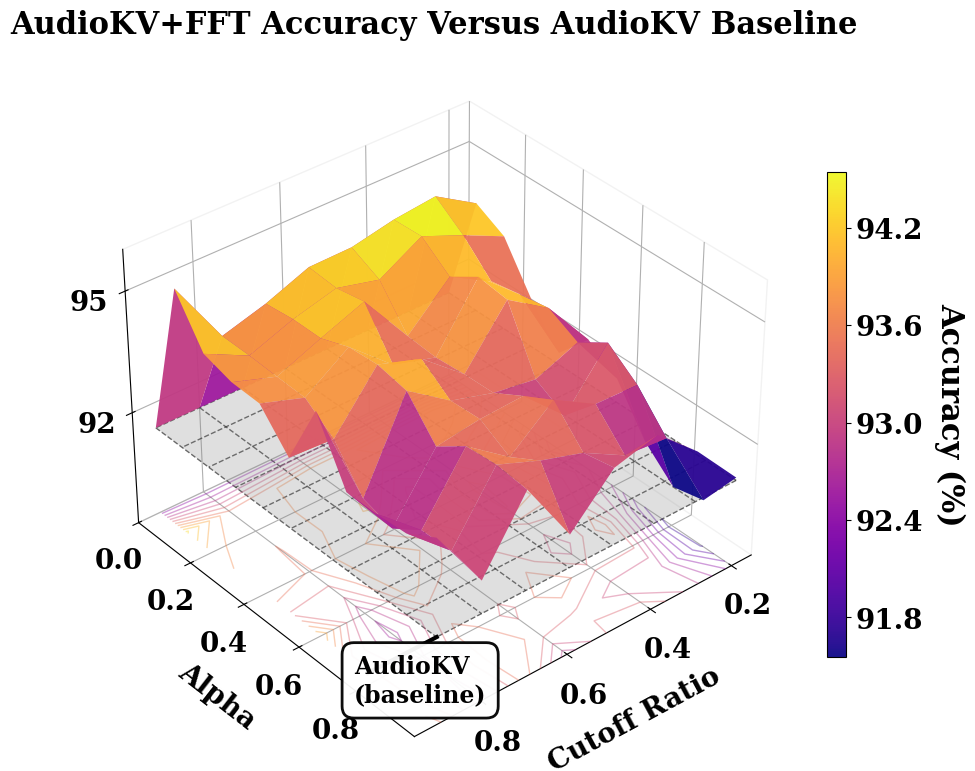

This chart was generated by the following Python code: (Note: this script raises an exception after producing the figure.)
#!/usr/bin/env python3
# -*- coding: utf-8 -*-
"""
绘制 SAH+FFT 精度与 alpha 和 Cutoff Ratio 的相关性3D立体图
ACL顶会风格
"""

import numpy as np
import matplotlib.pyplot as plt
from mpl_toolkits.mplot3d import Axes3D
from pathlib import Path

# 设置ACL顶会风格：使用LaTeX字体，高质量渲染
plt.rcParams['font.family'] = 'serif'
plt.rcParams['font.serif'] = ['Times New Roman', 'DejaVu Serif']
plt.rcParams['font.size'] = 18  # 增大基础字体
plt.rcParams['axes.unicode_minus'] = False
plt.rcParams['figure.dpi'] = 300
plt.rcParams['savefig.dpi'] = 300
plt.rcParams['savefig.bbox'] = 'tight'

# 数据矩阵
data = np.array([
    [91.36, 91.36, 91.36, 91.36, 91.36, 91.36, 91.36, 91.36, 91.36, 91.36, 91.36],
    [92.03, 92.62, 94.1, 94.73, 94.61, 94.39, 94.37, 93.95, 93.64, 95.28, 89.6],
    [92.66, 92.12, 93.71, 94.2, 94.64, 94.04, 94.31, 94.03, 93.63, 94.17, 89.96],
    [91.75, 91.01, 92.56, 93.5, 94.09, 93.1, 94.44, 94.03, 93.59, 93.96, 88.14],
    [92.26, 90.27, 91.66, 93.63, 94.54, 93.04, 93.36, 94.29, 93.56, 93.93, 89.44],
    [91.57, 89.73, 92.47, 93.75, 94.44, 93.1, 93.98, 94.34, 93.04, 93.11, 87.53],
    [90.28, 89.71, 91.96, 93.37, 92.95, 93.12, 93.44, 94.19, 92.08, 94.73, 88.14],
    [88.25, 88.9, 90.85, 93.83, 92.54, 93.53, 93.48, 93.33, 91.86, 93.29, 88.11],
    [87.19, 88.85, 90.17, 93.27, 93.31, 93.92, 93.05, 93.84, 92.34, 93.29, 88.16],
    [83.97, 88.2, 90.34, 92.44, 92.54, 93.13, 93.47, 93.9, 92.36, 93.34, 88.35],
    [36.86, 87.21, 91.43, 92.61, 93.54, 93.27, 92.18, 93.81, 92.17, 93.76, 88.04]
])

# 去掉小于85的离群点（设为NaN，这样不会显示）
data_cleaned = data.copy()
data_cleaned[data_cleaned < 85] = np.nan

# Alpha 和 Cutoff 值
alpha_values = np.arange(0, 1.1, 0.1)
cutoff_values_all = np.arange(0, 1.1, 0.1)

# 移除 cutoff ratio = 0, 0.1, 1.0 的列（索引 0, 1, 10）
# 保留 cutoff ratio = 0.2, 0.3, 0.4, 0.5, 0.6, 0.7, 0.8, 0.9
indices_to_keep = [2, 3, 4, 5, 6, 7, 8, 9]  # 对应 0.2 到 0.9
data_cleaned = data_cleaned[:, indices_to_keep]
cutoff_values = cutoff_values_all[indices_to_keep]

# 创建网格
X, Y = np.meshgrid(cutoff_values, alpha_values)

# 创建3D图形
fig = plt.figure(figsize=(12, 9))
ax = fig.add_subplot(111, projection='3d')

# 使用ACL顶会常用的专业colormap（plasma风格，从深紫到亮黄）
# 这种配色在学术论文中非常常见，既美观又专业
cmap = plt.cm.plasma

# 基准值
baseline_value = 91.36

# 计算合适的z轴范围
min_val = np.nanmin(data_cleaned)
max_val = np.nanmax(data_cleaned)
z_min = max(87, min_val - 1)  # 下限至少87，或比最小值低1
z_max = min(96, max_val + 1)   # 上限最多96，或比最大值高1

# 绘制完整的3D表面图（保留所有数据，不再区分高于和低于基准）
# 注意：plot_surface的颜色是根据Z值（data_cleaned）通过cmap计算的
# 每个面的颜色由该面的Z值决定，使用plasma colormap映射
# 面的颜色计算：对于每个四边形面片，颜色由该面片的Z值（高度）决定
# 如果面片跨越多个Z值，matplotlib会使用插值或平均Z值来确定颜色
surf = ax.plot_surface(X, Y, data_cleaned, cmap=cmap, alpha=0.95, 
                       linewidth=0.05, antialiased=True, 
                       edgecolor='none', shade=True,
                       rstride=1, cstride=1)

# 添加等高线投影到底面（增强立体感，使用清理后的数据）
contour = ax.contour(X, Y, data_cleaned, zdir='z', offset=z_min, 
                     cmap=cmap, alpha=0.4, linewidths=1.0, 
                     levels=15)

# 添加基准平面（纯AudioKV基准值91.36，不使用FFT）
baseline_Z = np.full_like(X, baseline_value)
# 使用半透明的平面
baseline_surf = ax.plot_surface(X, Y, baseline_Z, alpha=0.25, 
                                color='gray', shade=False)

# 手动绘制虚线网格（使用plot函数逐条绘制虚线）
# 绘制X方向的虚线
baseline_lines = []
for i in range(0, len(alpha_values), 1):  # 可以调整步长来控制网格密度
    line = ax.plot(cutoff_values, 
            np.full_like(cutoff_values, alpha_values[i]),
            np.full_like(cutoff_values, baseline_value),
            'k--', alpha=0.6, linewidth=1.0, label='AudioKV (baseline)' if i == 0 else '')
    if i == 0:
        baseline_lines.append(line[0])
# 绘制Y方向的虚线
for j in range(0, len(cutoff_values), 1):  # 可以调整步长来控制网格密度
    ax.plot(np.full_like(alpha_values, cutoff_values[j]),
            alpha_values,
            np.full_like(alpha_values, baseline_value),
            'k--', alpha=0.6, linewidth=1.0)

# 在右下区域（绿色圈位置）添加 AudioKV (baseline) 标注
# 在右下角（高Alpha、高Cutoff Ratio）绘制指示线
max_cutoff = cutoff_values.max()  # 现在是0.9
line_x = np.array([max_cutoff, max_cutoff + 0.15])  # 从右侧边缘延伸
line_y = np.array([1.0, 1.0])   # 在Alpha=1.0位置
line_z = np.array([baseline_value, baseline_value])
ax.plot(line_x, line_y, line_z, 'k-', linewidth=3.0, alpha=1.0, zorder=10)

# 在线的末端添加文字标注
ax.text(max_cutoff + 0.18, 1.0, baseline_value, 'AudioKV\n(baseline)', 
        fontsize=17, fontweight='bold', color='black',
        bbox=dict(boxstyle='round,pad=0.5', facecolor='white', 
                 alpha=0.95, edgecolor='black', linewidth=2.0),
        ha='left', va='center', zorder=11)

# 设置视角（美观的透视角度，展示最佳视觉效果）
ax.view_init(elev=35, azim=50)

# 设置坐标轴标签（ACL风格：清晰、专业）
ax.set_xlabel('Cutoff Ratio', fontsize=20, fontweight='bold', labelpad=20)
ax.set_ylabel('Alpha', fontsize=20, fontweight='bold', labelpad=20)
# 移除z轴标签，因为colorbar已经显示了Accuracy (%)
# ax.set_zlabel('Accuracy (%)', fontsize=20, fontweight='bold', labelpad=12)

# 设置坐标轴刻度（更精细的刻度）
# 减少cutoff ratio的刻度数量，避免过于密集
# 手动指定要显示的刻度：0.2, 0.4, 0.6, 0.8（不显示0.9）
xticks_to_show = [0.2, 0.4, 0.6, 0.8]
ax.set_xticks(xticks_to_show)
# Alpha刻度：0, 0.2, 0.4, 0.6, 0.8（不显示1.0）
ax.set_yticks(np.arange(0, 1.0, 0.2))
# 使用已计算的z轴范围设置刻度（压缩间距，减少刻度数量）
ax.set_zticks(np.arange(int(z_min), int(z_max) + 1, 3))  # 每3个单位一个刻度

# 设置刻度标签格式（增大字体并加粗）
ax.tick_params(axis='x', labelsize=20, pad=7)
ax.tick_params(axis='y', labelsize=20, pad=7)
ax.tick_params(axis='z', labelsize=20, pad=7)

# 设置坐标轴范围
ax.set_xlim(cutoff_values.min() - 0.05, cutoff_values.max() + 0.05)  # 稍微扩展范围以便显示
ax.set_ylim(0, 1.0)
# 使用计算好的z轴范围
ax.set_zlim(z_min, z_max)

# 为坐标轴刻度数字加粗（在设置范围后执行，确保所有刻度都已生成）
for label in ax.get_xticklabels():
    label.set_fontweight('bold')
for label in ax.get_yticklabels():
    label.set_fontweight('bold')
for label in ax.get_zticklabels():
    label.set_fontweight('bold')

# 添加颜色条（压缩刻度间距，增大字体）
cbar = fig.colorbar(surf, ax=ax, shrink=0.7, aspect=25, pad=0.05)
cbar.set_label('Accuracy (%)', fontsize=22, fontweight='bold', rotation=270, labelpad=30)
# 减少colorbar刻度数量，压缩间距
cbar.ax.tick_params(labelsize=20)
# 设置colorbar刻度数量（减少刻度，压缩间距）
cbar.locator = plt.MaxNLocator(nbins=5)  # 最多5个刻度
cbar.update_ticks()
# 为colorbar刻度数字加粗
for label in cbar.ax.get_yticklabels():
    label.set_fontweight('bold')

# 不添加图例，改用侧边标注

# 设置标题（简化，去掉描述性文字）
ax.set_title('AudioKV+FFT Accuracy Versus AudioKV Baseline', 
             fontsize=22, fontweight='bold', pad=25)

# 设置网格样式（ACL风格：清晰但不突兀）
ax.xaxis.pane.fill = False
ax.yaxis.pane.fill = False
ax.zaxis.pane.fill = False
ax.xaxis.pane.set_edgecolor('gray')
ax.yaxis.pane.set_edgecolor('gray')
ax.zaxis.pane.set_edgecolor('gray')
ax.xaxis.pane.set_alpha(0.1)
ax.yaxis.pane.set_alpha(0.1)
ax.zaxis.pane.set_alpha(0.1)

# 设置背景色
ax.xaxis.pane.set_facecolor('white')
ax.yaxis.pane.set_facecolor('white')
ax.zaxis.pane.set_facecolor('white')

# 调整布局
plt.tight_layout()

# 保存图片（多种格式）
output_dir = Path(__file__).parent

# 保存PNG格式
png_path = output_dir / 'sah_fft_accuracy_heatmap.png'
plt.savefig(png_path, dpi=300, bbox_inches='tight', facecolor='white')
print(f"PNG图片已保存至: {png_path}")

# 保存SVG格式（矢量图）
svg_path = output_dir / 'sah_fft_accuracy_heatmap.svg'
plt.savefig(svg_path, format='svg', bbox_inches='tight', facecolor='white')
print(f"SVG矢量图已保存至: {svg_path}")

# 保存PDF格式
pdf_path = output_dir / 'sah_fft_accuracy_heatmap.pdf'
plt.savefig(pdf_path, format='pdf', bbox_inches='tight', facecolor='white')
print(f"PDF文件已保存至: {pdf_path}")

# 也可以显示图片（如果在交互环境中）
# plt.show()

plt.close()
